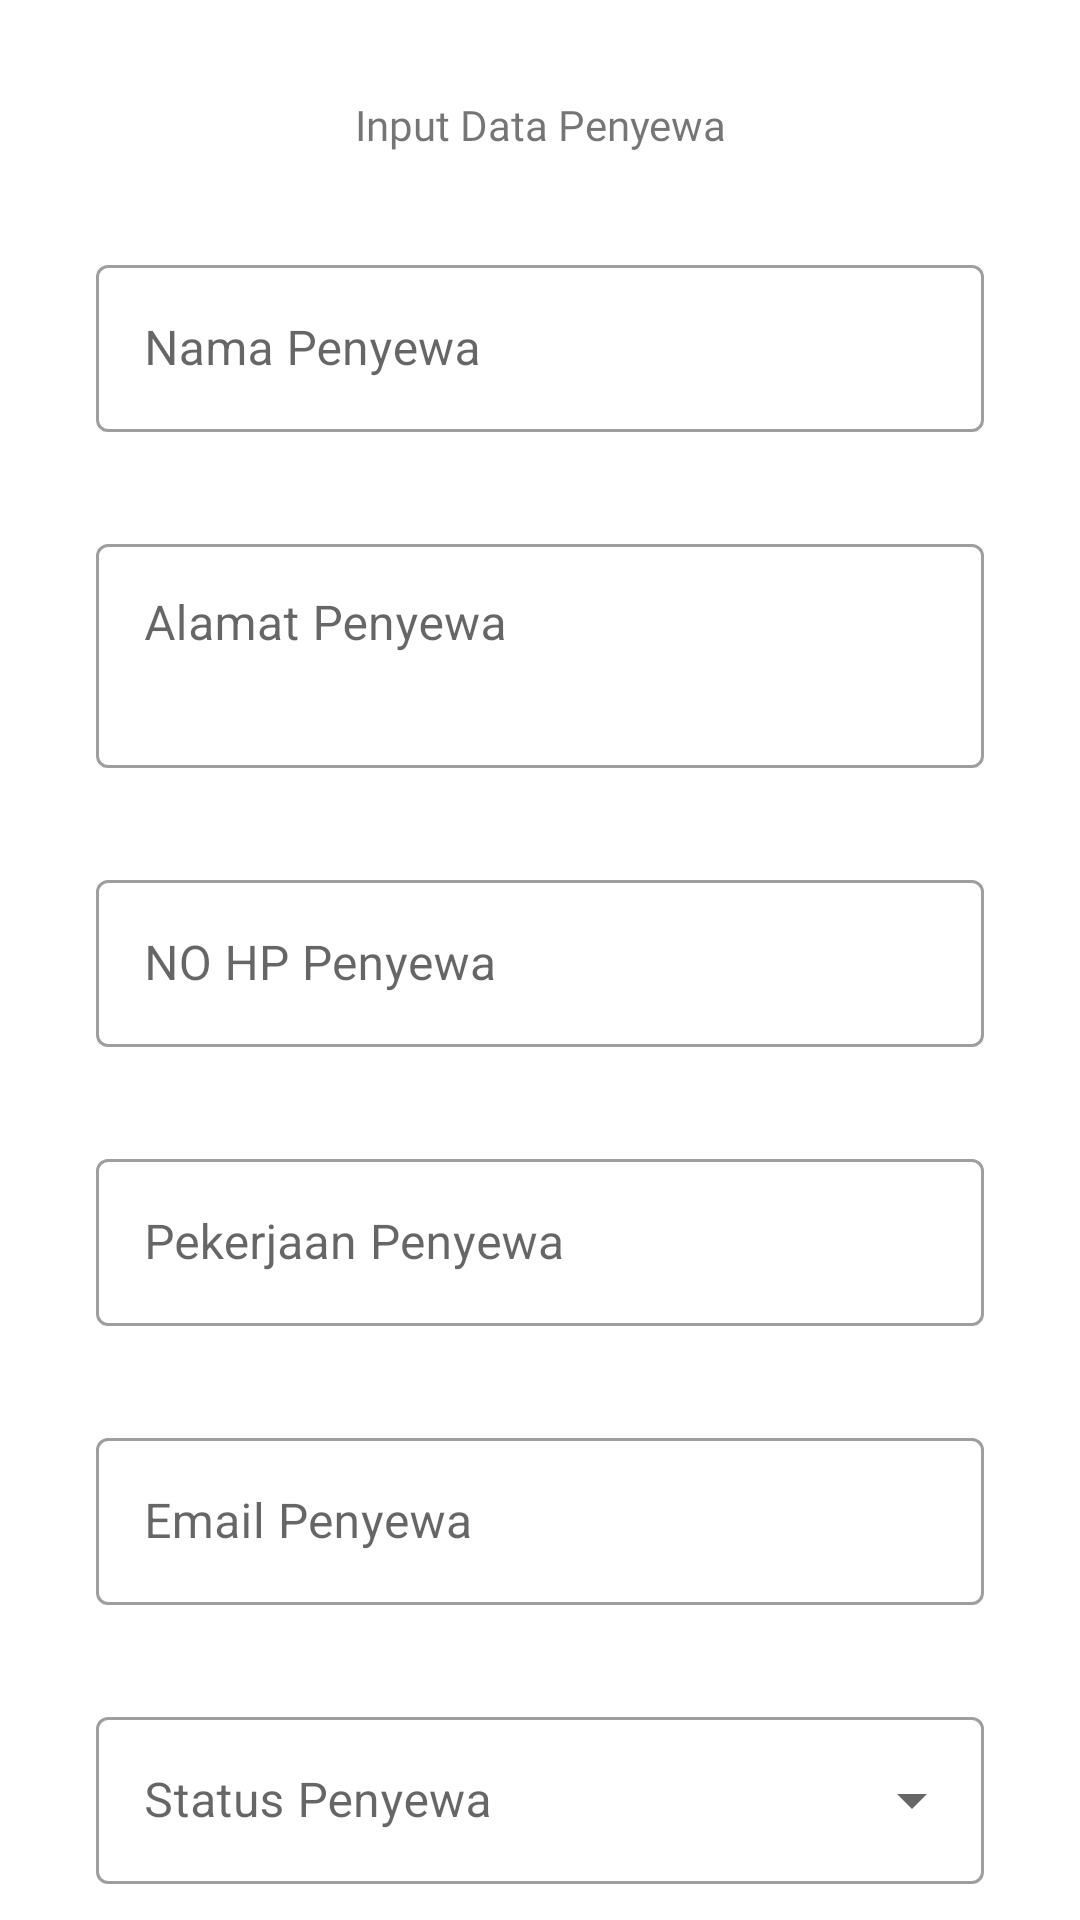

Here is an Android app screen rendered from its layout file. Give the layout XML and the strings, colors and styles it references.
<!-- AndroidManifest.xml: application theme Theme.MakKost -->
<!-- res/layout/activity_tambah_penyewa.xml -->
<?xml version="1.0" encoding="utf-8"?>
<androidx.constraintlayout.widget.ConstraintLayout xmlns:android="http://schemas.android.com/apk/res/android"
    xmlns:app="http://schemas.android.com/apk/res-auto"
    xmlns:tools="http://schemas.android.com/tools"
    android:layout_width="match_parent"
    android:layout_height="match_parent"
    tools:context=".Act.tambahPenyewaActivity">
    <TextView
        android:id="@+id/textJD"
        android:layout_width="match_parent"
        android:layout_height="wrap_content"
        android:layout_marginStart="32dp"
        android:layout_marginTop="32sp"
        android:layout_marginEnd="32dp"
        android:text="Input Data Penyewa"
        android:fontFamily="@font/f1"
        android:textAlignment="center"
        app:layout_constraintEnd_toEndOf="parent"
        app:layout_constraintStart_toStartOf="parent"
        app:layout_constraintTop_toTopOf="parent" />

    <com.google.android.material.textfield.TextInputLayout
        android:id="@+id/tmb_penyewa"
        style="@style/Widget.MaterialComponents.TextInputLayout.OutlinedBox"
        android:layout_width="0dp"
        android:layout_height="61dp"
        android:layout_marginStart="32dp"
        android:layout_marginTop="32dp"
        android:layout_marginEnd="32dp"
        android:hint="Nama Penyewa"
        app:layout_constraintEnd_toEndOf="parent"
        app:layout_constraintStart_toStartOf="parent"
        app:layout_constraintTop_toBottomOf="@+id/textJD">

        <com.google.android.material.textfield.TextInputEditText
            android:id="@+id/inp_namaPenyewa"
            android:layout_width="match_parent"
            android:layout_height="wrap_content" />

    </com.google.android.material.textfield.TextInputLayout>

    <com.google.android.material.textfield.TextInputLayout
        android:id="@+id/tmb_alamatPenyewa"
        style="@style/Widget.MaterialComponents.TextInputLayout.OutlinedBox"
        android:layout_width="0dp"
        android:layout_height="wrap_content"
        android:layout_marginStart="32dp"
        android:layout_marginTop="32dp"
        android:layout_marginEnd="32dp"
        android:hint="Alamat Penyewa"
        app:layout_constraintEnd_toEndOf="parent"
        app:layout_constraintStart_toStartOf="parent"
        app:layout_constraintTop_toBottomOf="@+id/tmb_penyewa">

        <com.google.android.material.textfield.TextInputEditText
            android:id="@+id/inp_alamatPeneyewa"
            android:layout_width="match_parent"
            android:layout_height="wrap_content"
            android:inputType="textMultiLine"
            android:lines="2"
            android:gravity="top"
            android:overScrollMode="always"
            android:scrollHorizontally="false"/>

    </com.google.android.material.textfield.TextInputLayout>

    <com.google.android.material.textfield.TextInputLayout
        android:id="@+id/tmb_NoHP"
        style="@style/Widget.MaterialComponents.TextInputLayout.OutlinedBox"
        android:layout_width="0dp"
        android:layout_height="61dp"
        android:layout_marginStart="32dp"
        android:layout_marginTop="32dp"
        android:layout_marginEnd="32dp"
        android:hint="NO HP Penyewa"
        app:layout_constraintEnd_toEndOf="parent"
        app:layout_constraintStart_toStartOf="parent"
        app:layout_constraintTop_toBottomOf="@+id/tmb_alamatPenyewa">

        <com.google.android.material.textfield.TextInputEditText
            android:id="@+id/inp_NoHpPenyewa"
            android:layout_width="match_parent"
            android:layout_height="wrap_content" />

    </com.google.android.material.textfield.TextInputLayout>

    <com.google.android.material.textfield.TextInputLayout
        android:id="@+id/tmb_pekerjaanPenyewa"
        style="@style/Widget.MaterialComponents.TextInputLayout.OutlinedBox"
        android:layout_width="0dp"
        android:layout_height="61dp"
        android:layout_marginStart="32dp"
        android:layout_marginTop="32dp"
        android:layout_marginEnd="32dp"
        android:hint="Pekerjaan Penyewa"
        app:layout_constraintEnd_toEndOf="parent"
        app:layout_constraintStart_toStartOf="parent"
        app:layout_constraintTop_toBottomOf="@+id/tmb_NoHP">

        <com.google.android.material.textfield.TextInputEditText
            android:id="@+id/inp_pekerjaanPenyewa"
            android:layout_width="match_parent"
            android:layout_height="wrap_content" />

    </com.google.android.material.textfield.TextInputLayout>
    <com.google.android.material.textfield.TextInputLayout
        android:id="@+id/tmb_email"
        style="@style/Widget.MaterialComponents.TextInputLayout.OutlinedBox"
        android:layout_width="0dp"
        android:layout_height="61dp"
        android:layout_marginStart="32dp"
        android:layout_marginTop="32dp"
        android:layout_marginEnd="32dp"
        android:hint="Email Penyewa"
        app:layout_constraintEnd_toEndOf="parent"
        app:layout_constraintStart_toStartOf="parent"
        app:layout_constraintTop_toBottomOf="@+id/tmb_pekerjaanPenyewa">

        <com.google.android.material.textfield.TextInputEditText
            android:id="@+id/inp_emailPenyewa"
            android:layout_width="match_parent"
            android:layout_height="wrap_content" />

    </com.google.android.material.textfield.TextInputLayout>

    <com.google.android.material.textfield.TextInputLayout
        android:id="@+id/spinner_StatusPenyewa"
        style="@style/Widget.MaterialComponents.TextInputLayout.OutlinedBox.ExposedDropdownMenu"
        android:layout_width="0dp"
        android:layout_height="wrap_content"
        android:layout_marginStart="32dp"
        android:layout_marginTop="32dp"
        android:layout_marginEnd="32dp"
        android:hint="Status Penyewa"
        android:contentDescription="Status Kamar"
        app:layout_constraintEnd_toEndOf="parent"
        app:layout_constraintStart_toStartOf="parent"
        app:layout_constraintTop_toBottomOf="@+id/tmb_email">

        <androidx.appcompat.widget.AppCompatAutoCompleteTextView
            android:id="@+id/inp_statusPenyewa"
            android:layout_width="match_parent"
            android:layout_height="wrap_content"
            android:clickable="true"
            android:contentDescription="Status Penyewa"
            tools:ignore="KeyboardInaccessibleWidget" />
    </com.google.android.material.textfield.TextInputLayout>

    <Button
        android:id="@+id/smp_Penyewa"
        android:layout_width="wrap_content"
        android:layout_height="wrap_content"
        android:layout_marginTop="32sp"
        android:textColor="@color/white"
        android:backgroundTint="@color/teal_700"
        app:layout_constraintEnd_toEndOf="@+id/spinner_StatusPenyewa"
        app:layout_constraintTop_toBottomOf="@+id/spinner_StatusPenyewa"
        android:text="simpan"/>

    <Button
        android:id="@+id/btl"
        android:layout_width="wrap_content"
        android:layout_height="wrap_content"
        android:layout_marginTop="32sp"
        android:text="Batal"
        android:textColor="@color/white"
        android:backgroundTint="@color/red"
        app:layout_constraintStart_toStartOf="@+id/spinner_StatusPenyewa"
        app:layout_constraintTop_toBottomOf="@+id/spinner_StatusPenyewa" />
</androidx.constraintlayout.widget.ConstraintLayout>
<!-- resources referenced by this layout -->
<resources>
  <color name="red">#CA0000</color>
  <color name="teal_700">#065CC6</color>
  <color name="white">#FFFFFFFF</color>
  <style name="Theme.MakKost" parent="Base.Theme.MakKost" />
  <style name="Base.Theme.MakKost" parent="Theme.MaterialComponents.DayNight.NoActionBar">
          
          
      </style>
</resources>
